Image classification data set "risk_dataset_aug" (YouYoungJeong/image_detecting on GitHub). Class labels (3): risk level 0 safe, risk level 1 low, risk level 2 high.

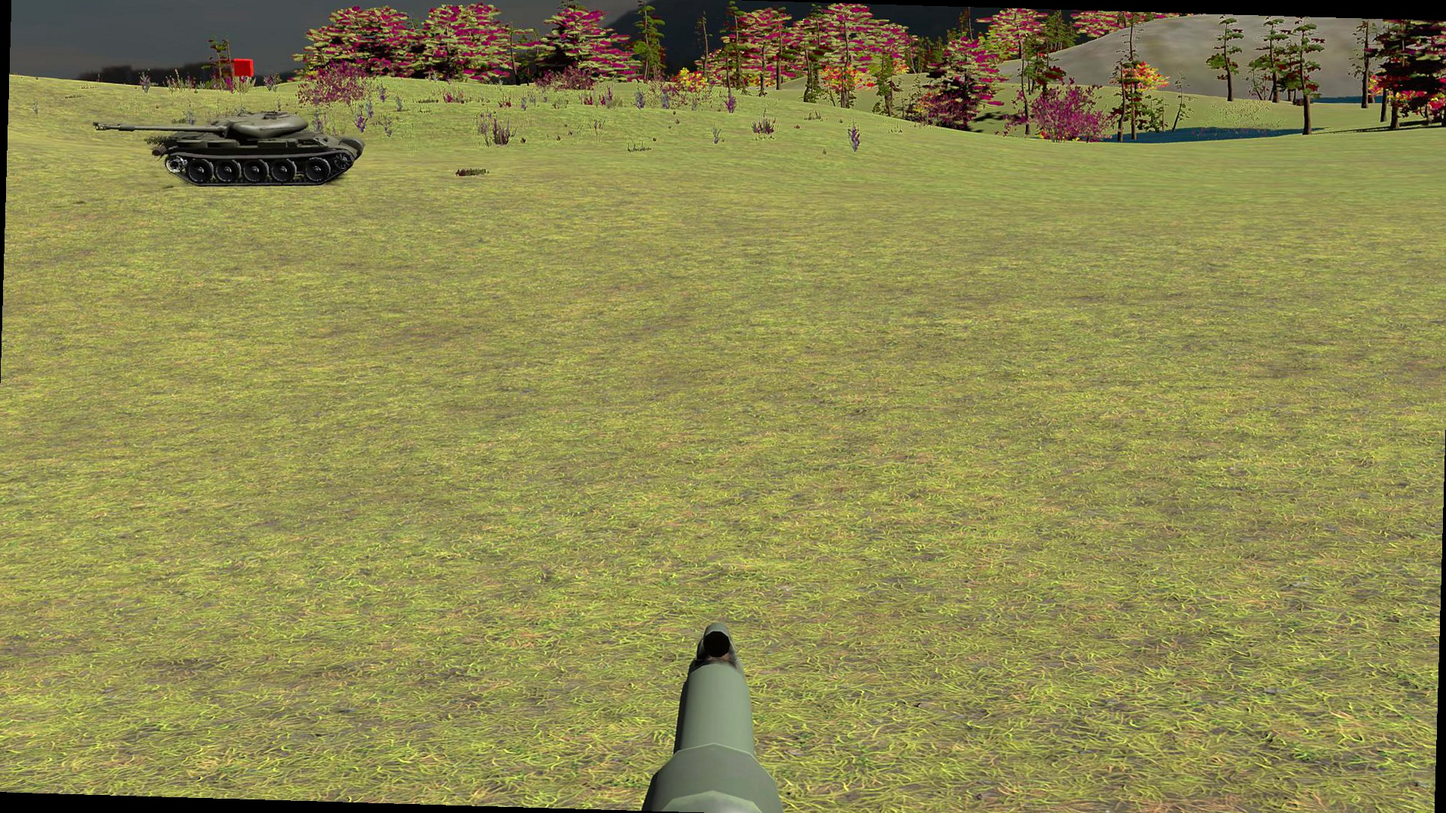
Label: risk level 2 high

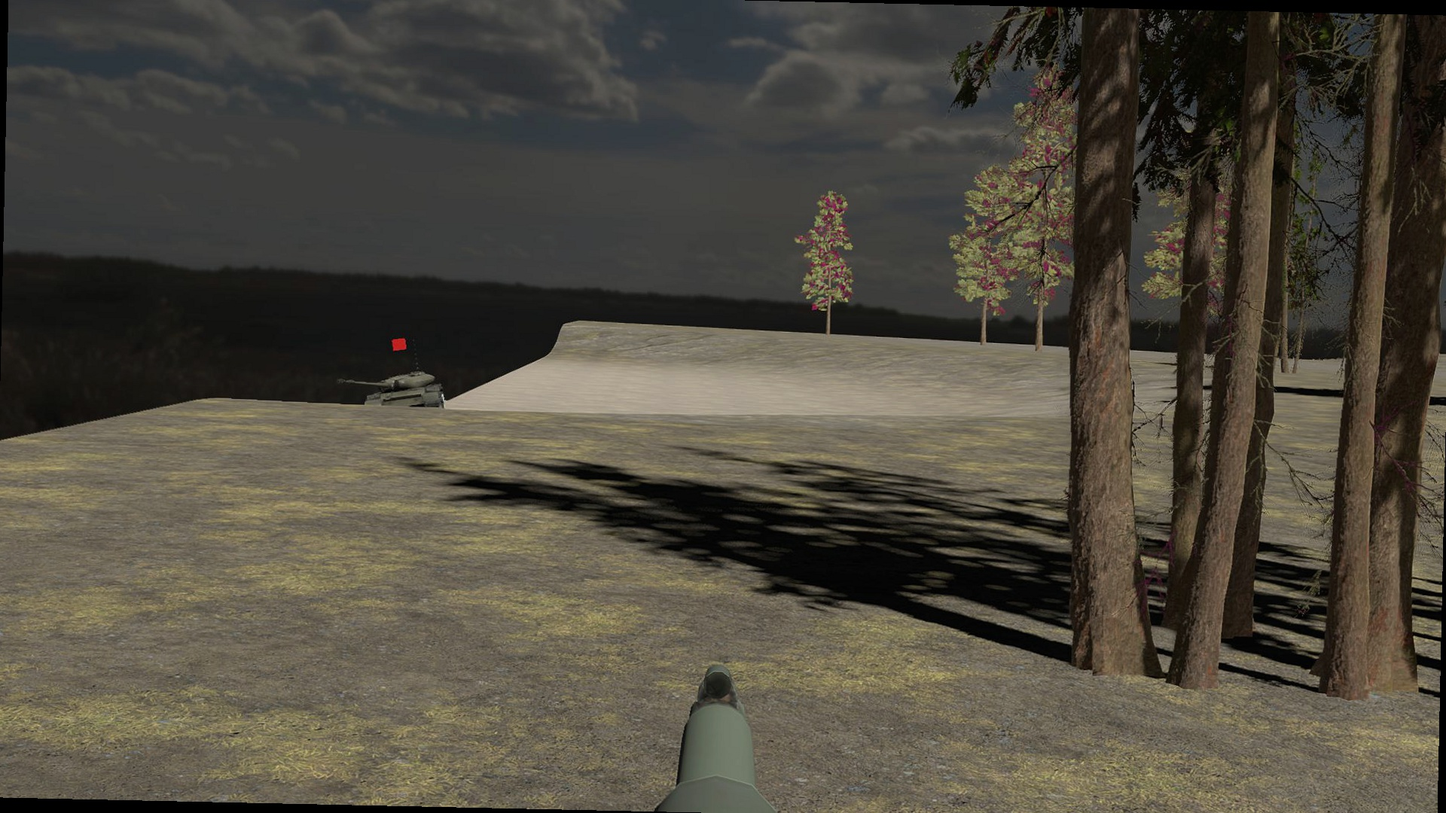
Label: risk level 2 high

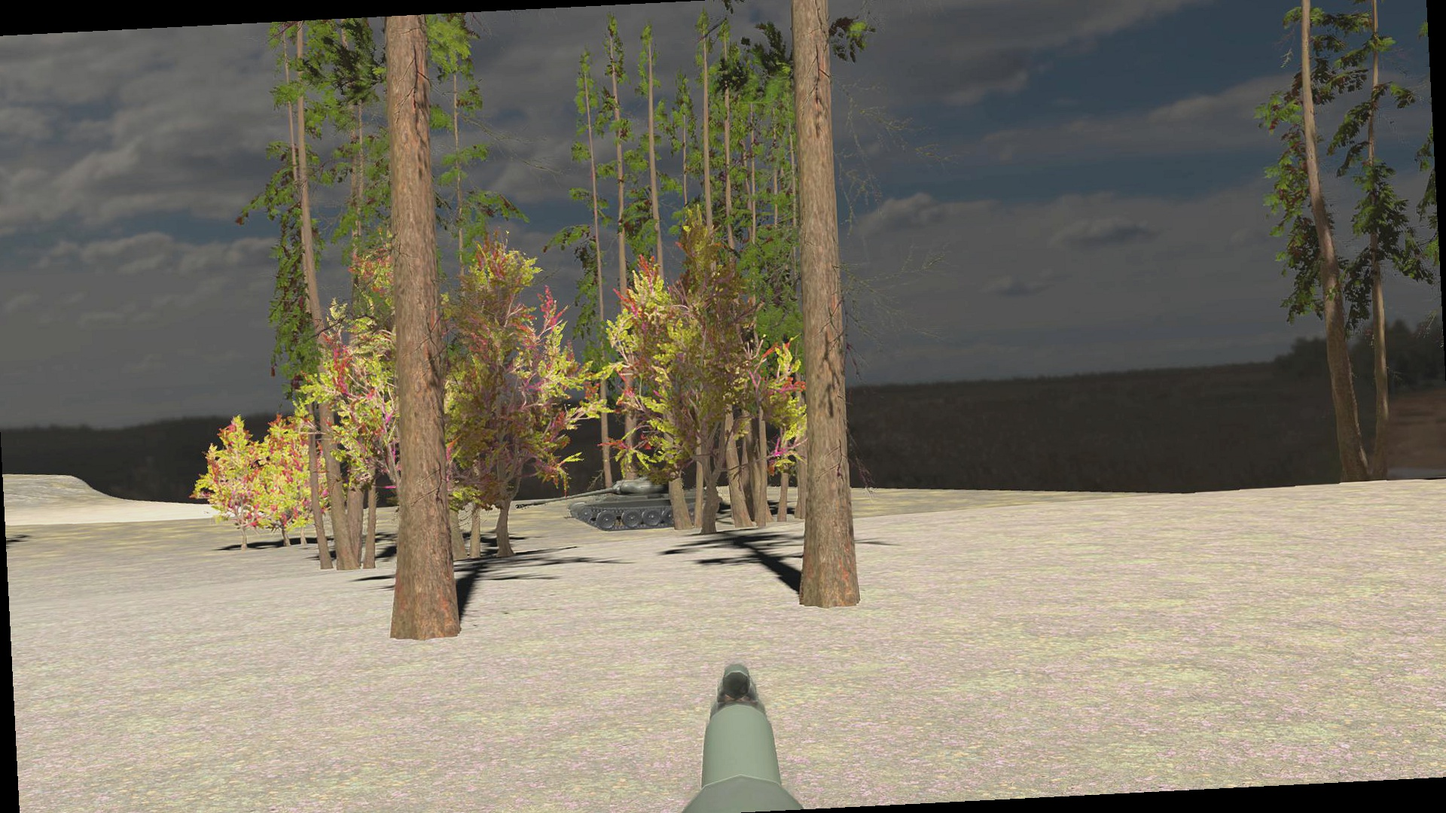
Label: risk level 1 low

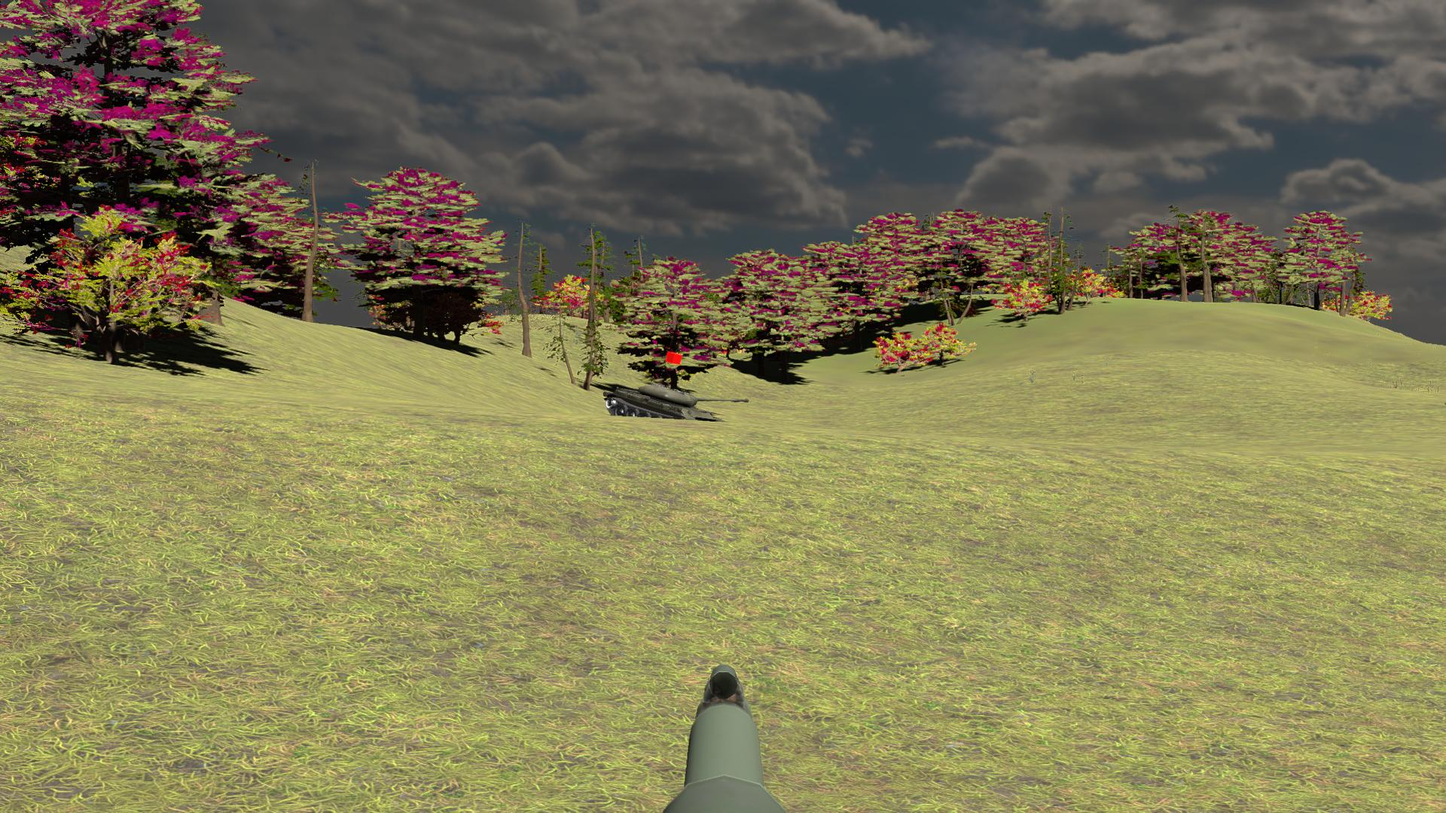
Label: risk level 0 safe

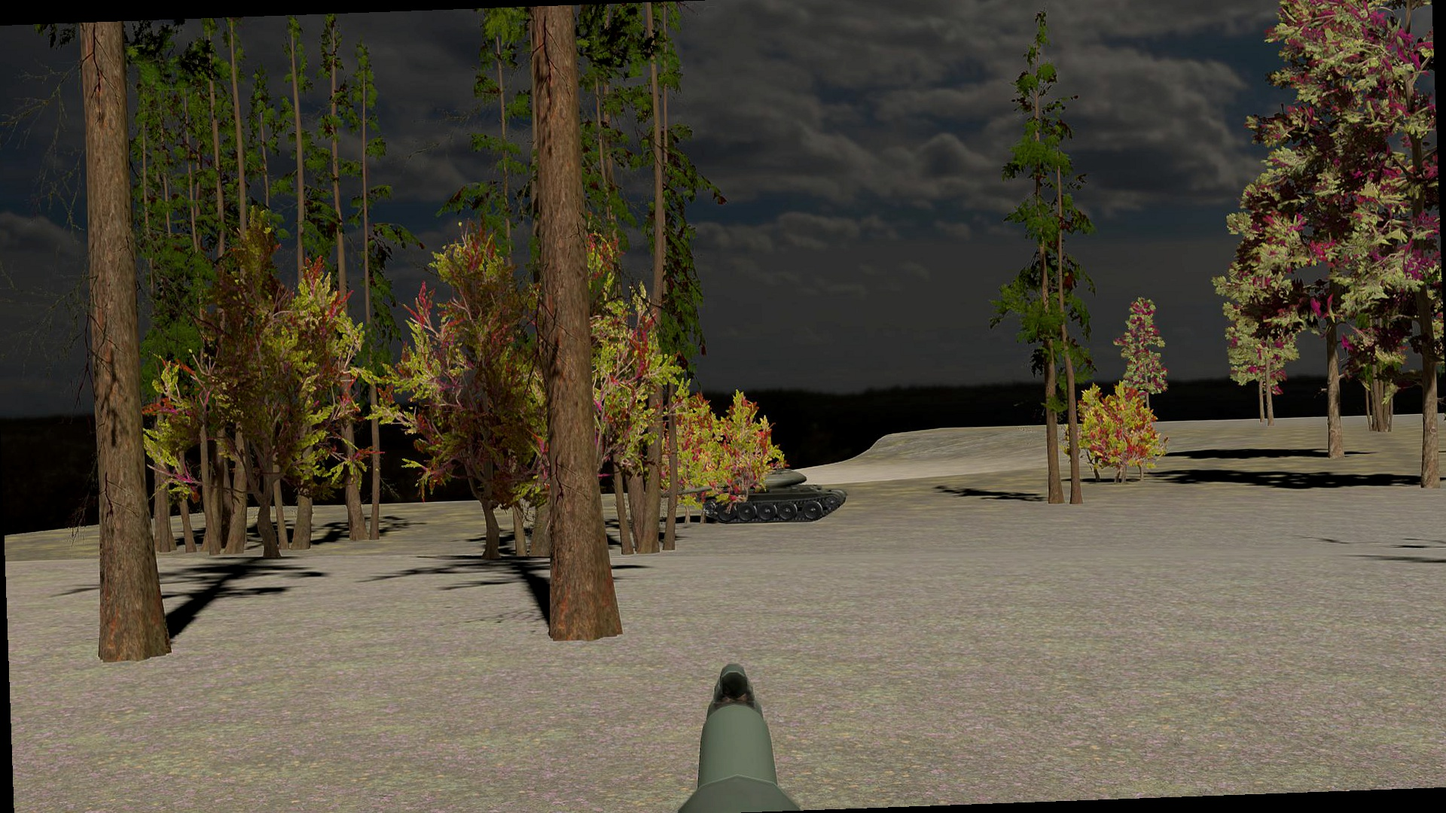
Label: risk level 1 low

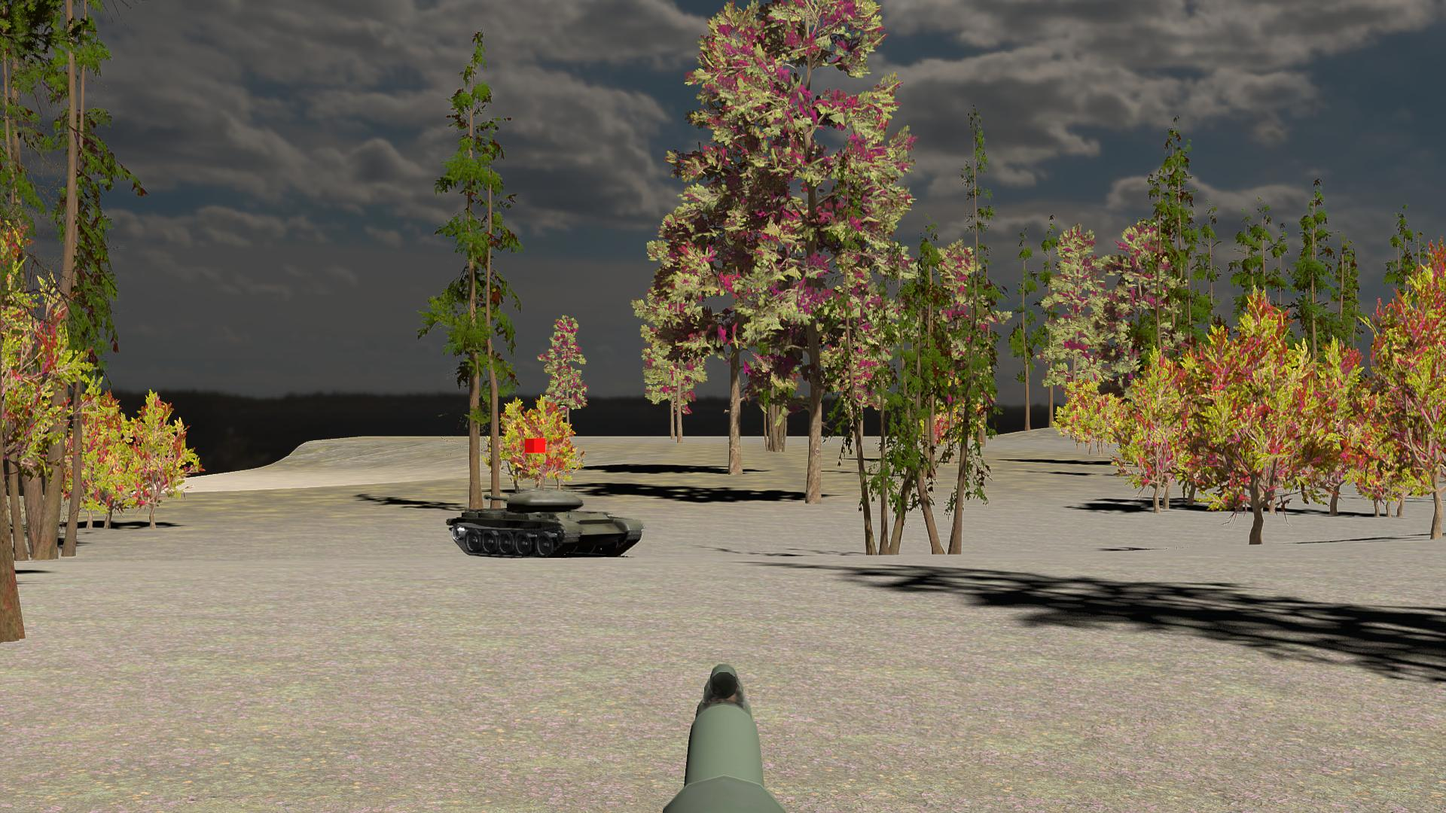
Label: risk level 0 safe
